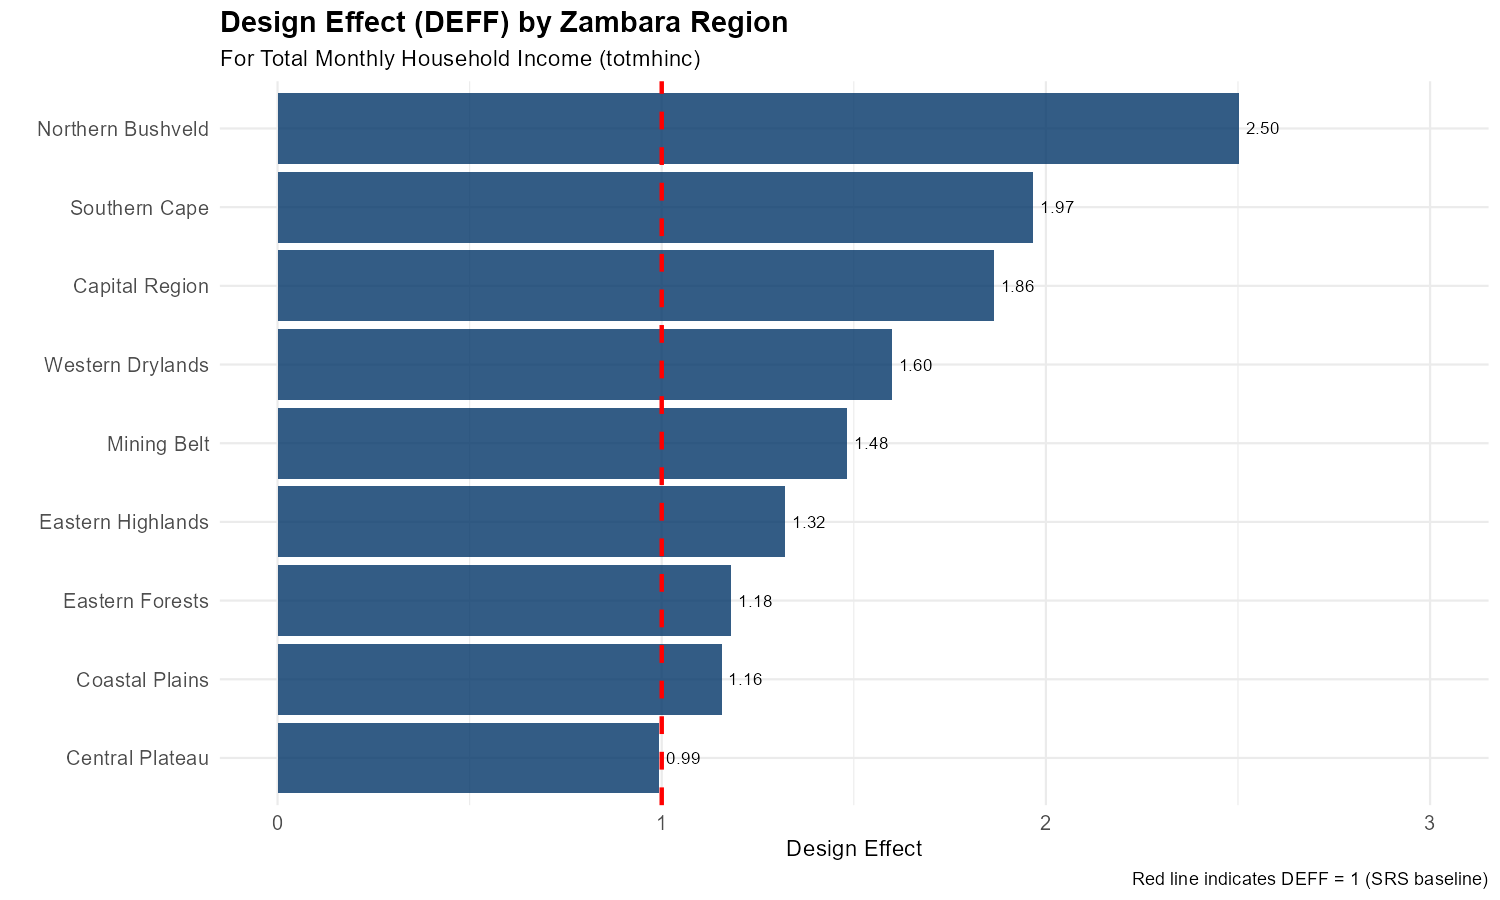

Data behind this chart, as committed beside it:
prov, zambara_region, n_hh, n_psu, mean_income, totmhinc, totmhinc.1, deff
1, Southern Cape, 1871, 338, 23323, 1492, 1127, 1.966
2, Coastal Plains, 2666, 430, 8889, 327, 348.2, 1.156
3, Western Drylands, 840, 141, 13123, 1253, 1204, 1.598
4, Central Plateau, 1239, 188, 9311, 655, 658.4, 0.9938
5, Eastern Highlands, 3153, 504, 11551, 729.8, 681.8, 1.32
6, Mining Belt, 1317, 234, 9736, 673.6, 619.2, 1.482
7, Capital Region, 5413, 837, 15622, 482.7, 420.2, 1.864
8, Eastern Forests, 1647, 241, 9884, 628, 647.8, 1.181
9, Northern Bushveld, 2361, 295, 9101, 491.8, 339.3, 2.502
